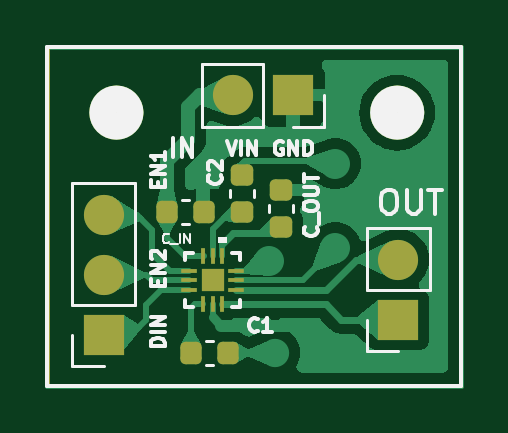
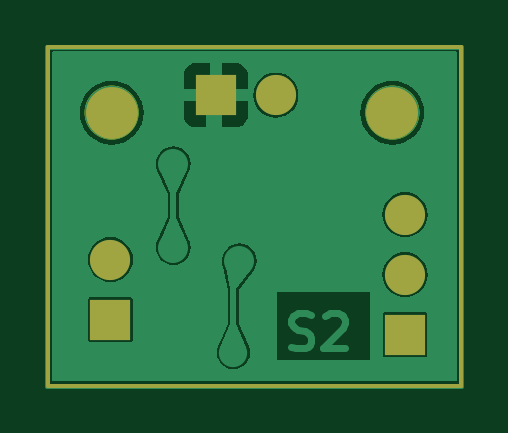
Circuit board: 7 layer files. Board 17.5 x 14.4 mm.
- bottom_copper: 2PAM8904-B_Cu.gbl (19933 bytes)
- bottom_mask: 2PAM8904-B_Mask.gbs (1283 bytes)
- outline: 2PAM8904-Edge_Cuts.gm1 (833 bytes)
- top_copper: 2PAM8904-F_Cu.gtl (29377 bytes)
- top_mask: 2PAM8904-F_Mask.gts (2897 bytes)
- top_silk: 2PAM8904-F_Silkscreen.gto (14032 bytes)
- drill: 2PAM8904.drl (729 bytes)

=== bottom_copper: 2PAM8904-B_Cu.gbl (19933 bytes, source omitted) ===
=== bottom_mask: 2PAM8904-B_Mask.gbs ===
%TF.GenerationSoftware,KiCad,Pcbnew,7.0.2*%
%TF.CreationDate,2025-03-07T16:02:18-05:00*%
%TF.ProjectId,2PAM8904,3250414d-3839-4303-942e-6b696361645f,rev?*%
%TF.SameCoordinates,Original*%
%TF.FileFunction,Soldermask,Bot*%
%TF.FilePolarity,Negative*%
%FSLAX46Y46*%
G04 Gerber Fmt 4.6, Leading zero omitted, Abs format (unit mm)*
G04 Created by KiCad (PCBNEW 7.0.2) date 2025-03-07 16:02:18*
%MOMM*%
%LPD*%
G01*
G04 APERTURE LIST*
%ADD10C,0.150000*%
%ADD11C,2.200000*%
%ADD12R,1.700000X1.700000*%
%ADD13O,1.700000X1.700000*%
G04 APERTURE END LIST*
D10*
X125069600Y-80670400D02*
X125069600Y-94945200D01*
X107594400Y-94996000D02*
X107594400Y-80670400D01*
X107594400Y-94996000D02*
X107594400Y-80670400D01*
X125069600Y-94945200D02*
X125069600Y-94996000D01*
X125069600Y-80670400D02*
X125069600Y-94945200D01*
X125069600Y-94996000D02*
X107594400Y-94996000D01*
X107594400Y-80670400D02*
X125069600Y-80670400D01*
D11*
%TO.C,REF\u002A\u002A*%
X122377200Y-83439000D03*
%TD*%
D12*
%TO.C,OUT*%
X122428000Y-92202000D03*
D13*
X122428000Y-89662000D03*
%TD*%
D11*
%TO.C,REF\u002A\u002A*%
X110490000Y-83439000D03*
%TD*%
D12*
%TO.C,EN1*%
X109957000Y-92837000D03*
D13*
X109957000Y-90297000D03*
X109957000Y-87757000D03*
%TD*%
D12*
%TO.C,IN*%
X117963000Y-82702000D03*
D13*
X115423000Y-82702000D03*
%TD*%
M02*

=== outline: 2PAM8904-Edge_Cuts.gm1 ===
%TF.GenerationSoftware,KiCad,Pcbnew,7.0.2*%
%TF.CreationDate,2025-03-07T16:02:18-05:00*%
%TF.ProjectId,2PAM8904,3250414d-3839-4303-942e-6b696361645f,rev?*%
%TF.SameCoordinates,Original*%
%TF.FileFunction,Profile,NP*%
%FSLAX46Y46*%
G04 Gerber Fmt 4.6, Leading zero omitted, Abs format (unit mm)*
G04 Created by KiCad (PCBNEW 7.0.2) date 2025-03-07 16:02:18*
%MOMM*%
%LPD*%
G01*
G04 APERTURE LIST*
%TA.AperFunction,Profile*%
%ADD10C,0.100000*%
%TD*%
G04 APERTURE END LIST*
D10*
X123477200Y-83439000D02*
G75*
G03*
X123477200Y-83439000I-1100000J0D01*
G01*
X125095000Y-94996000D02*
X107569000Y-94996000D01*
X107569000Y-80645000D02*
X125095000Y-80645000D01*
X111590000Y-83439000D02*
G75*
G03*
X111590000Y-83439000I-1100000J0D01*
G01*
X107569000Y-94996000D02*
X107569000Y-80645000D01*
X125095000Y-80645000D02*
X125095000Y-94996000D01*
M02*

=== top_copper: 2PAM8904-F_Cu.gtl (29377 bytes, source omitted) ===
=== top_mask: 2PAM8904-F_Mask.gts (2897 bytes, source withheld) ===
=== top_silk: 2PAM8904-F_Silkscreen.gto (14032 bytes, source omitted) ===
=== drill: 2PAM8904.drl ===
M48
; DRILL file {KiCad 7.0.2} date Tue Mar  4 19:09:21 2025
; FORMAT={3:3/ absolute / metric / keep zeros}
; #@! TF.CreationDate,2025-03-04T19:09:21-05:00
; #@! TF.GenerationSoftware,Kicad,Pcbnew,7.0.2
; #@! TF.FileFunction,MixedPlating,1,2
FMAT,2
METRIC
; #@! TA.AperFunction,Plated,PTH,ViaDrill
T1C0.600
; #@! TA.AperFunction,Plated,PTH,ViaDrill
T2C0.700
; #@! TA.AperFunction,Plated,PTH,ComponentDrill
T3C1.000
; #@! TA.AperFunction,NonPlated,NPTH,ComponentDrill
T4C2.200
%
G90
G05
T1
X117221Y-093599
X118872Y-093091
T2
X116967Y-089708
X119761Y-085598
X119761Y-089154
T3
X109957Y-087757
X109957Y-090297
X109957Y-092837
X115423Y-082702
X117963Y-082702
X122428Y-089662
X122428Y-092202
T4
X110490Y-083439
X122377Y-083439
T0
M30

